2-way image classification set "stage2_dataset" from GitHub (shuru921/PlaTiF-Tibial-Plateau-Fracture-Dataset-main); label vocabulary: fracture, normal.

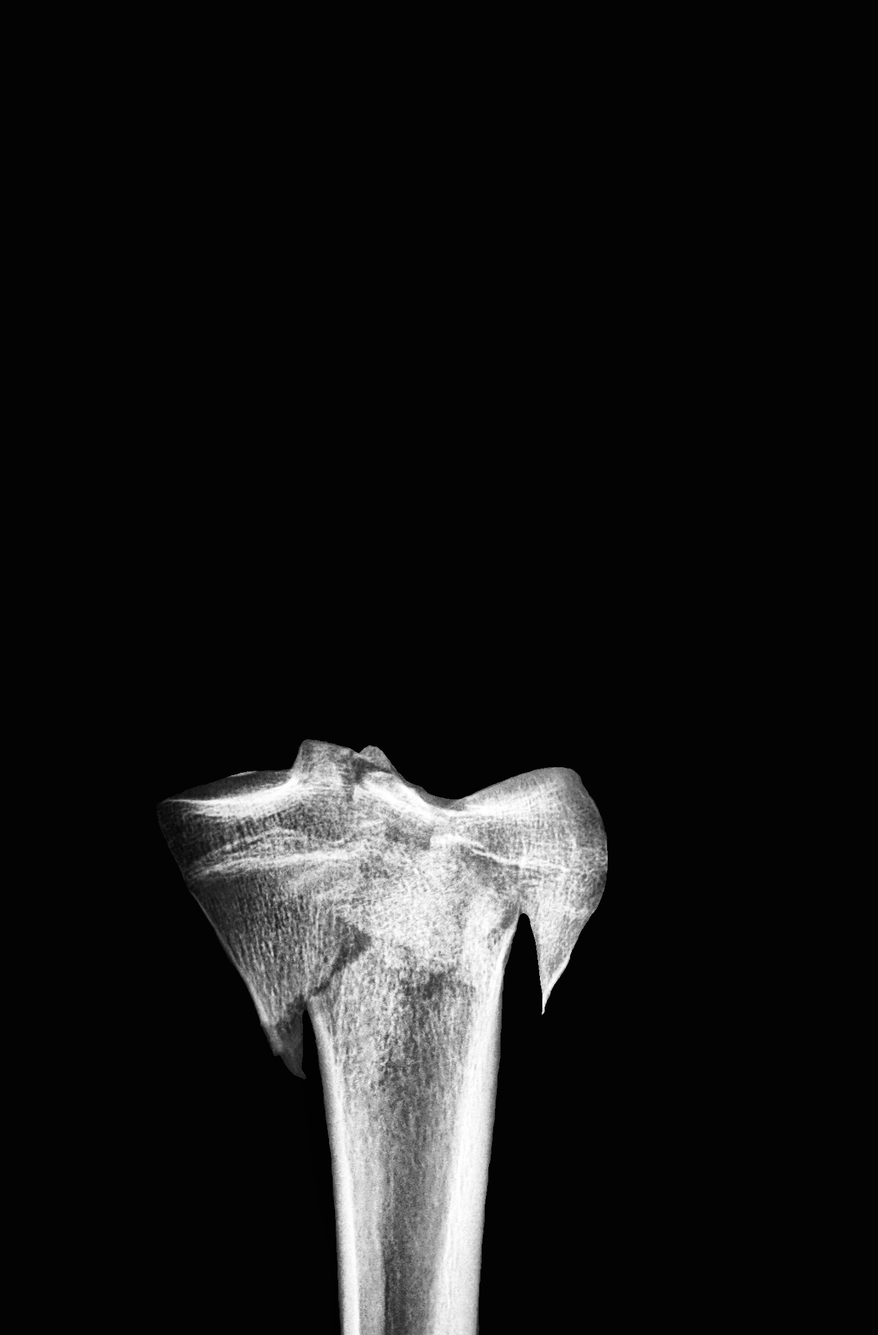
Label: fracture

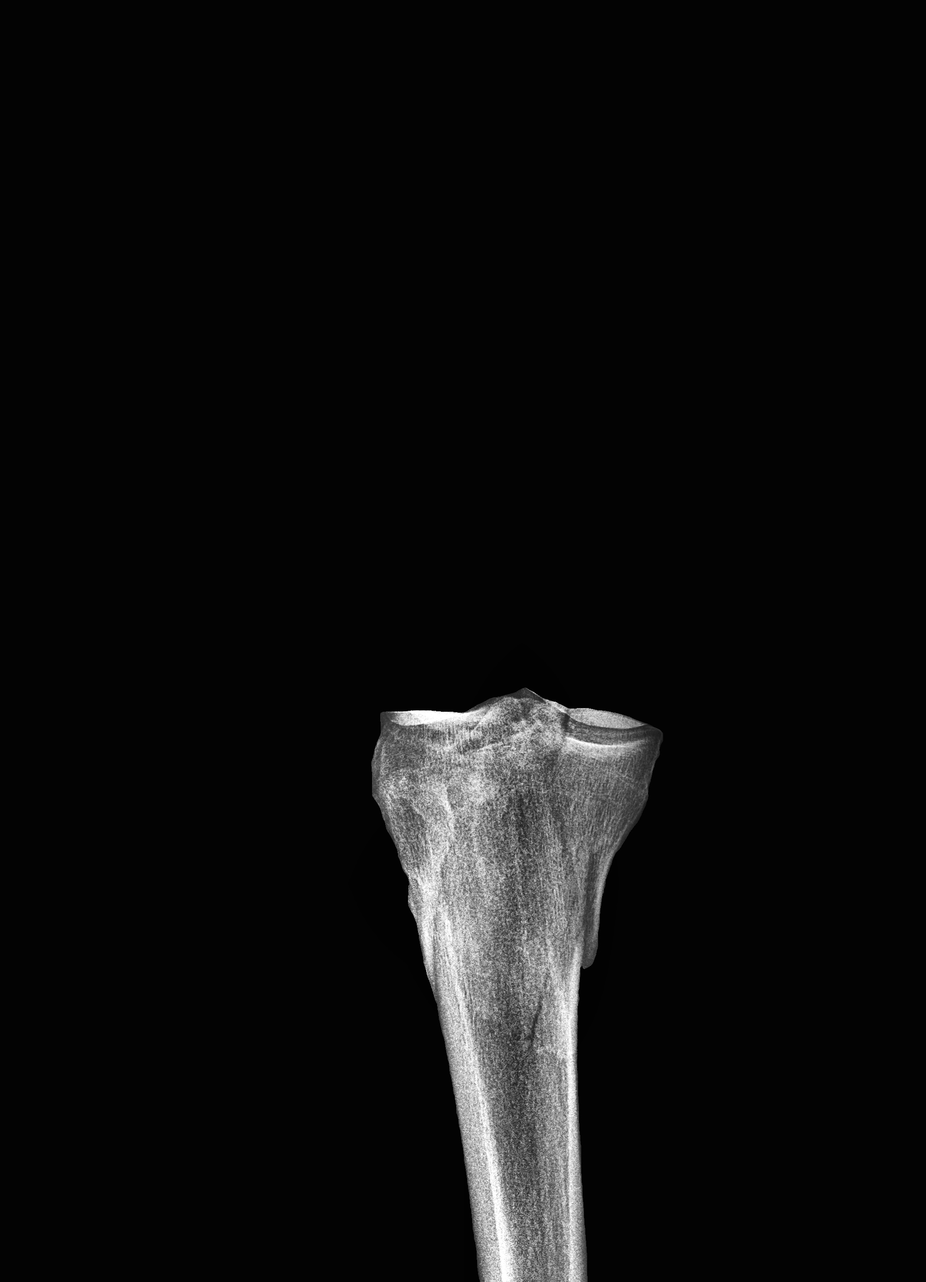
Label: fracture

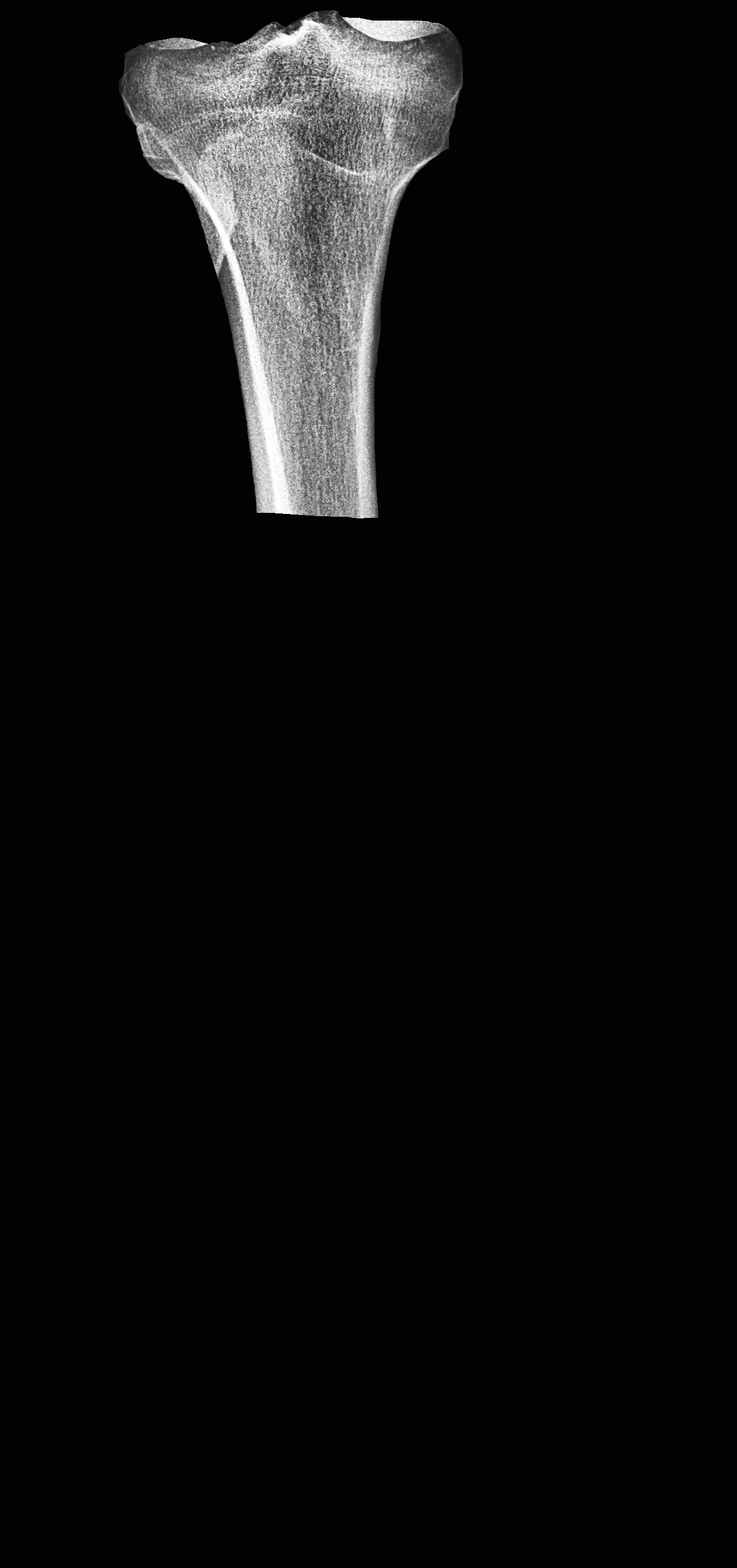
Label: fracture

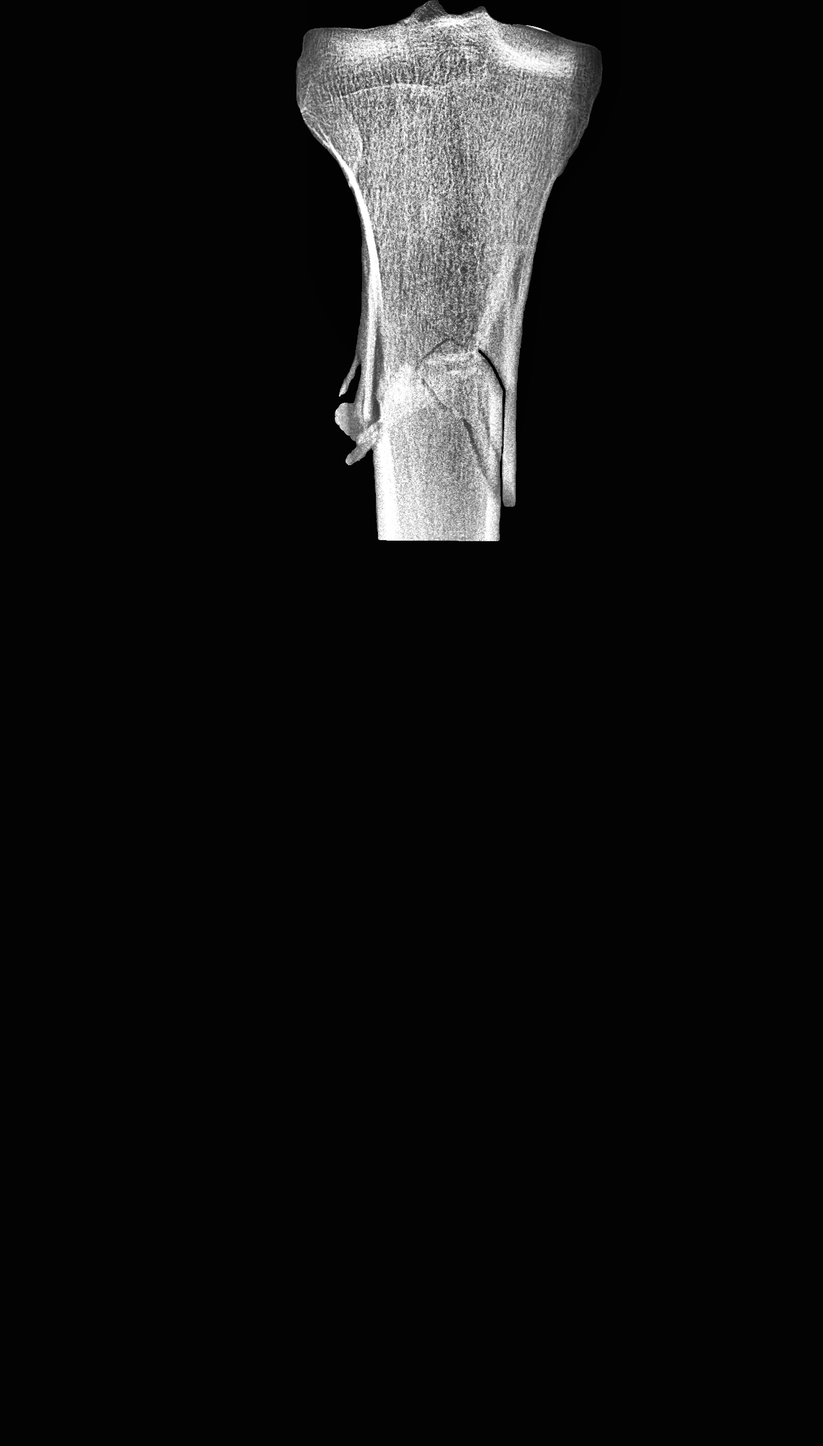
Label: fracture

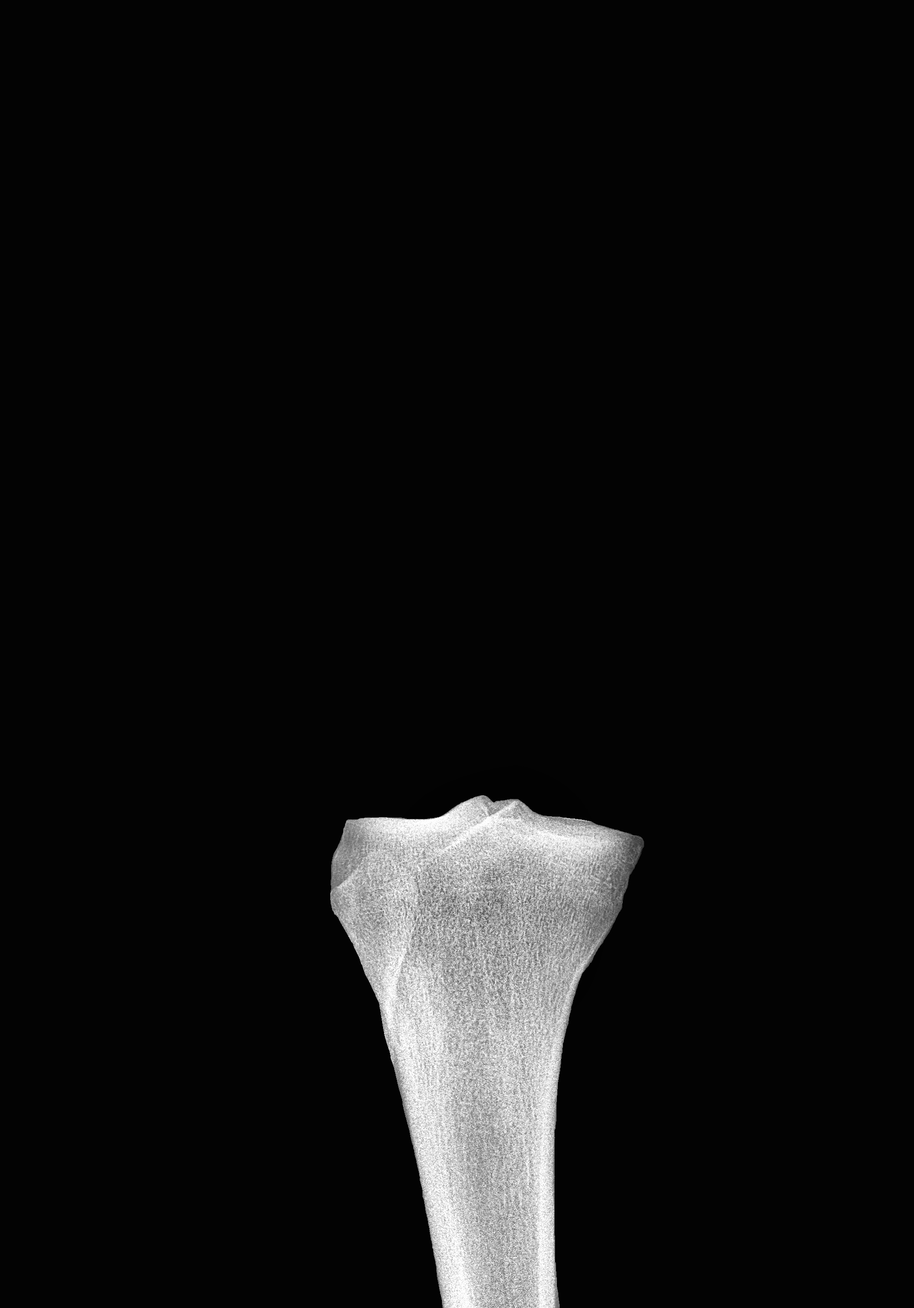
Label: normal

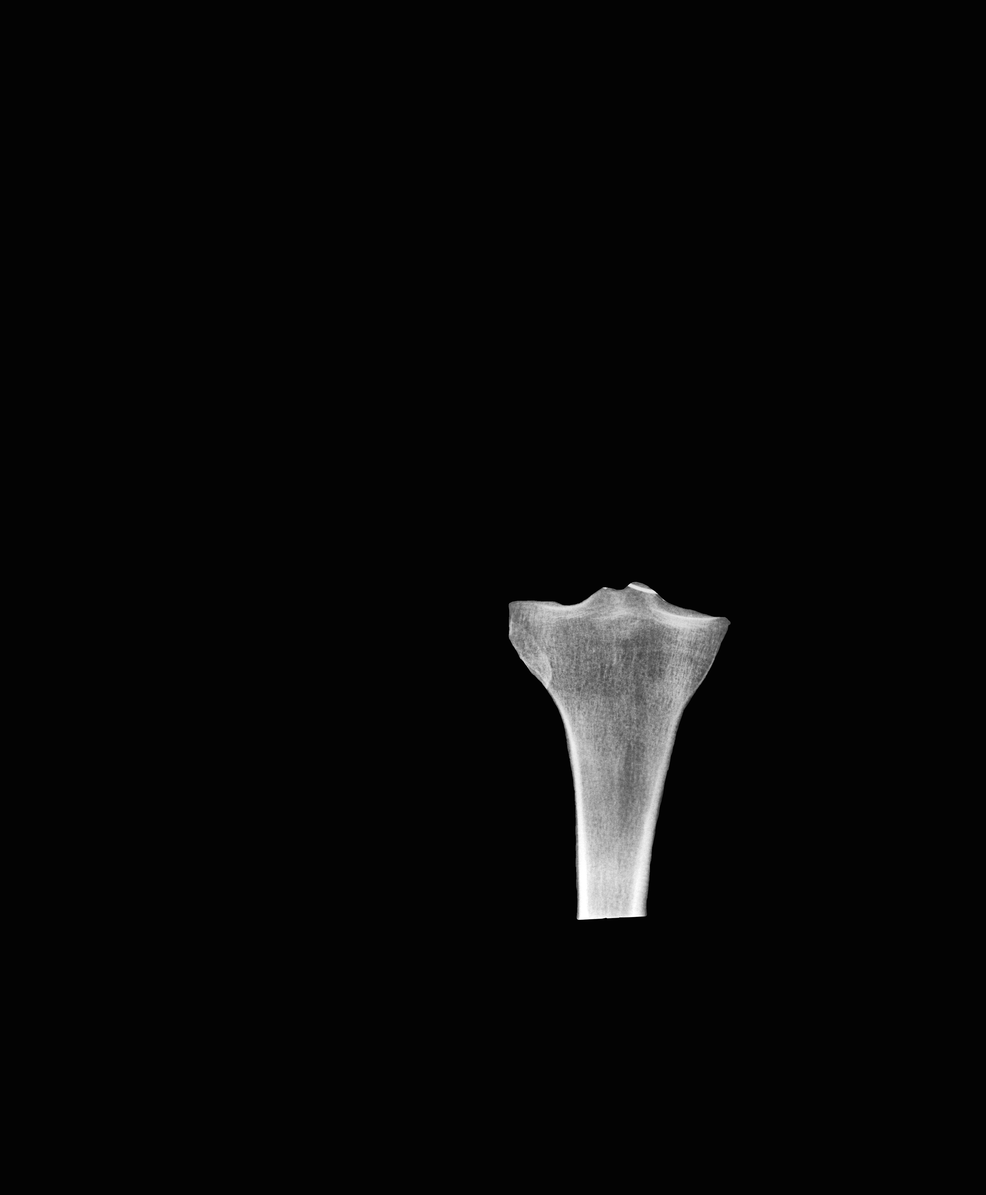
Label: normal
